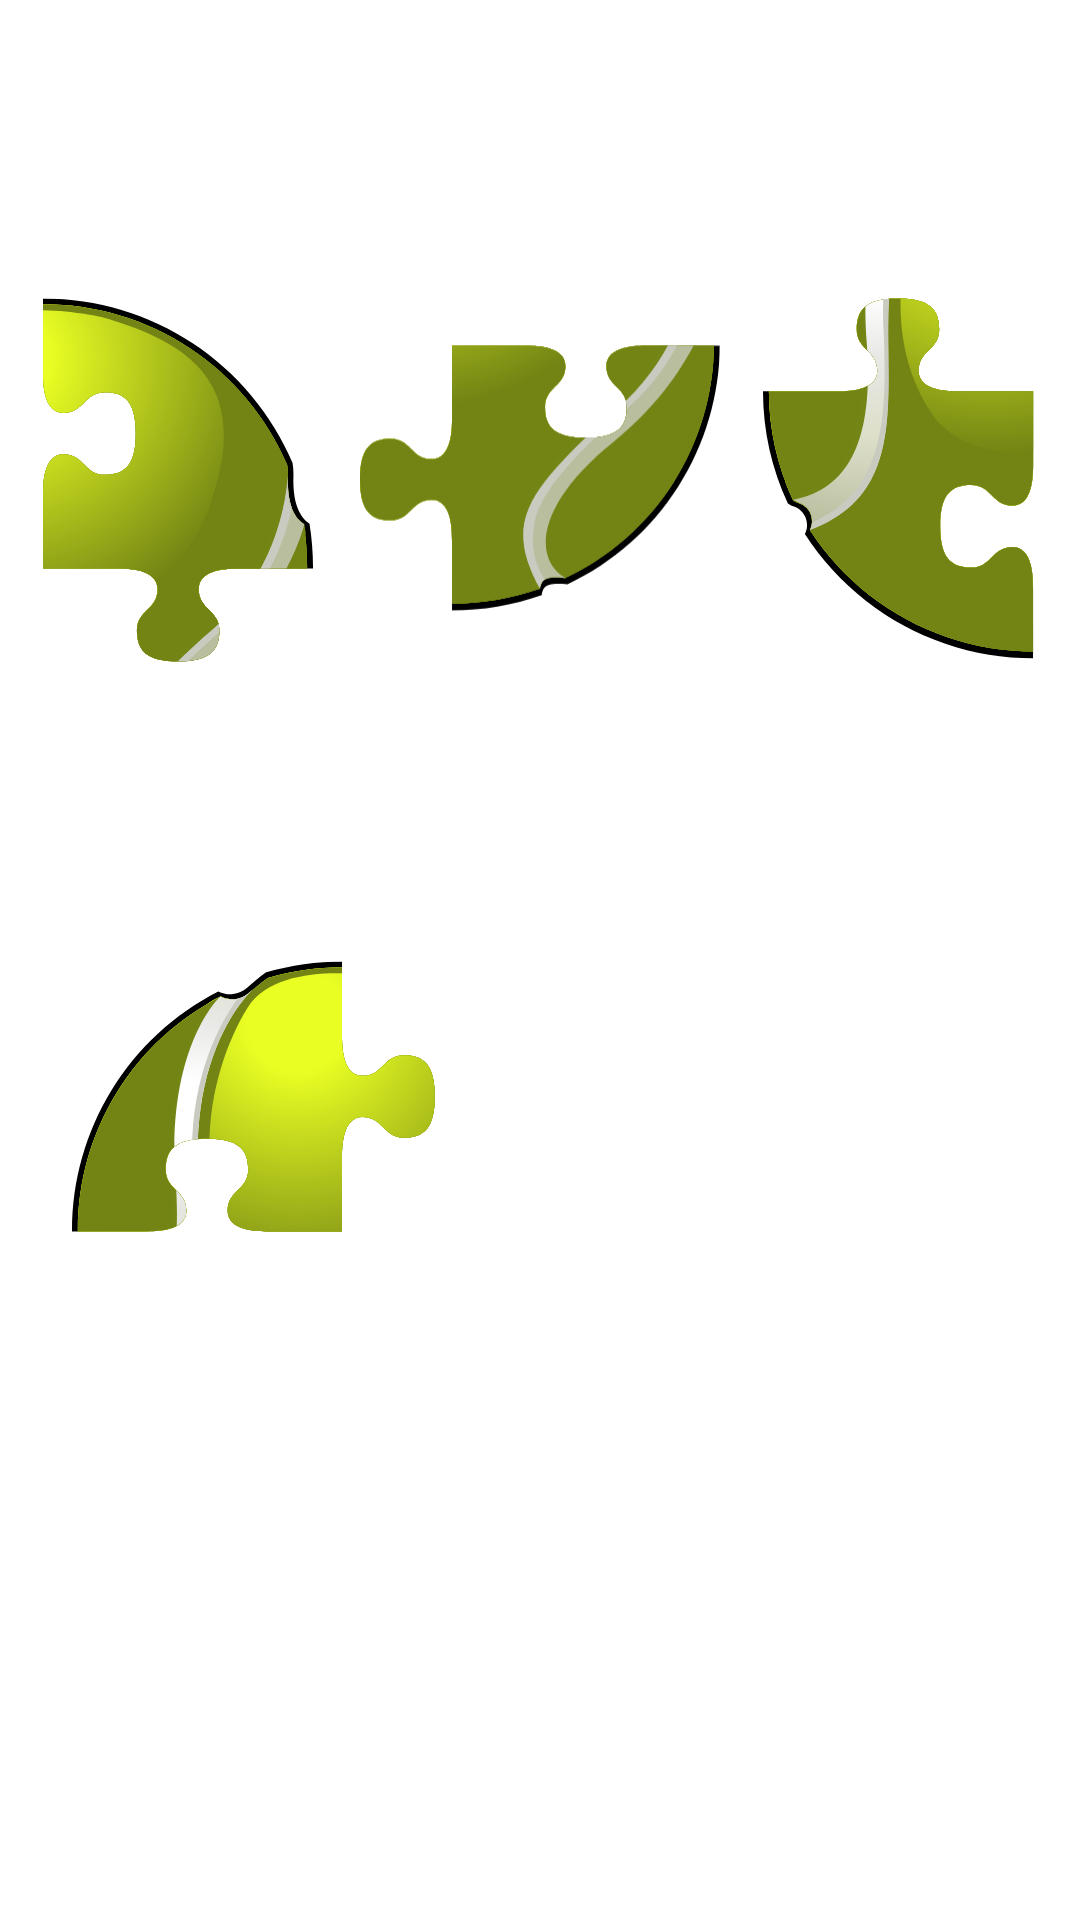

Produce the Android XML layout that renders to this screen, including the resource entries it uses.
<!-- AndroidManifest.xml: application theme Theme.SportsQuizPuzzle -->
<!-- res/layout/p_level_4.xml -->
<?xml version="1.0" encoding="utf-8"?>
<androidx.appcompat.widget.LinearLayoutCompat
    xmlns:android="http://schemas.android.com/apk/res/android"
    android:layout_width="match_parent"
    android:orientation="vertical"
    android:layout_gravity="center"
    android:layout_height="wrap_content">

    <androidx.appcompat.widget.LinearLayoutCompat
        android:layout_width="match_parent"
        android:orientation="horizontal"
        android:layout_weight="1"
        android:layout_height="0dp">
        <androidx.appcompat.widget.LinearLayoutCompat
            android:layout_width="0dp"
            android:layout_weight="1"
            android:layout_gravity="center"
            android:gravity="center"
            android:layout_height="match_parent">
            <ImageView
                android:layout_width="wrap_content"
                android:layout_height="wrap_content"
                android:layout_gravity="center"
                android:id="@+id/lvl4_piece2"
                android:src="@drawable/p_tennis_2"
                />
        </androidx.appcompat.widget.LinearLayoutCompat>

        <androidx.appcompat.widget.LinearLayoutCompat
            android:layout_width="0dp"
            android:layout_weight="1"
            android:layout_gravity="center"
            android:gravity="center"
            android:layout_height="match_parent">
            <ImageView
                android:layout_width="wrap_content"
                android:layout_height="wrap_content"
                android:src="@drawable/p_tennis_4"
                android:id="@+id/lvl4_piece4"
                android:layout_gravity="center"
                />
        </androidx.appcompat.widget.LinearLayoutCompat>

        <androidx.appcompat.widget.LinearLayoutCompat
            android:layout_width="0dp"
            android:layout_weight="1"
            android:layout_gravity="center"
            android:gravity="center"
            android:layout_height="match_parent">
            <ImageView
                android:layout_width="wrap_content"
                android:layout_height="wrap_content"
                android:src="@drawable/p_tennis_3"
                android:id="@+id/lvl4_piece3"
                android:layout_gravity="center"
                />
        </androidx.appcompat.widget.LinearLayoutCompat>
    </androidx.appcompat.widget.LinearLayoutCompat>

    <androidx.appcompat.widget.LinearLayoutCompat
        android:layout_width="match_parent"
        android:layout_weight="1"
        android:paddingStart="24dp"
        android:layout_height="0dp">
        <ImageView
            android:layout_width="wrap_content"
            android:layout_height="wrap_content"
            android:src="@drawable/p_tennis_1"
            android:id="@+id/lvl4_piece1"
            />
    </androidx.appcompat.widget.LinearLayoutCompat>
</androidx.appcompat.widget.LinearLayoutCompat>
<!-- resources referenced by this layout -->
<resources>
  <!-- drawable p_tennis_1: vector/xml drawable (drawable, 15937 chars, omitted) -->
  <!-- drawable p_tennis_2: vector/xml drawable (drawable, 11825 chars, omitted) -->
  <!-- drawable p_tennis_3: vector/xml drawable (drawable, 12752 chars, omitted) -->
  <!-- drawable p_tennis_4: vector/xml drawable (drawable, 14136 chars, omitted) -->
  <style name="Theme.SportsQuizPuzzle" parent="Theme.MaterialComponents.DayNight.NoActionBar">
          
          <item name="colorPrimary">@color/colorPrimary</item>
          <item name="colorPrimaryVariant">@color/colorPrimaryVariant</item>
          <item name="colorOnPrimary">@color/white</item>
          
          <item name="colorSecondary">@color/colorSecondary</item>
          <item name="colorSecondaryVariant">@color/colorOnSecondary</item>
          <item name="colorOnSecondary">@color/black</item>
          
          <item name="android:statusBarColor" tools:targetApi="l">@android:color/transparent</item>
          
      </style>
  <color name="colorPrimary">#2F3436</color>
  <color name="colorPrimaryVariant">#373C3F</color>
  <color name="white">#FFFFFFFF</color>
  <color name="colorSecondary">#F7DC93</color>
  <color name="colorOnSecondary">#F4BC41</color>
  <color name="black">#FF000000</color>
</resources>
